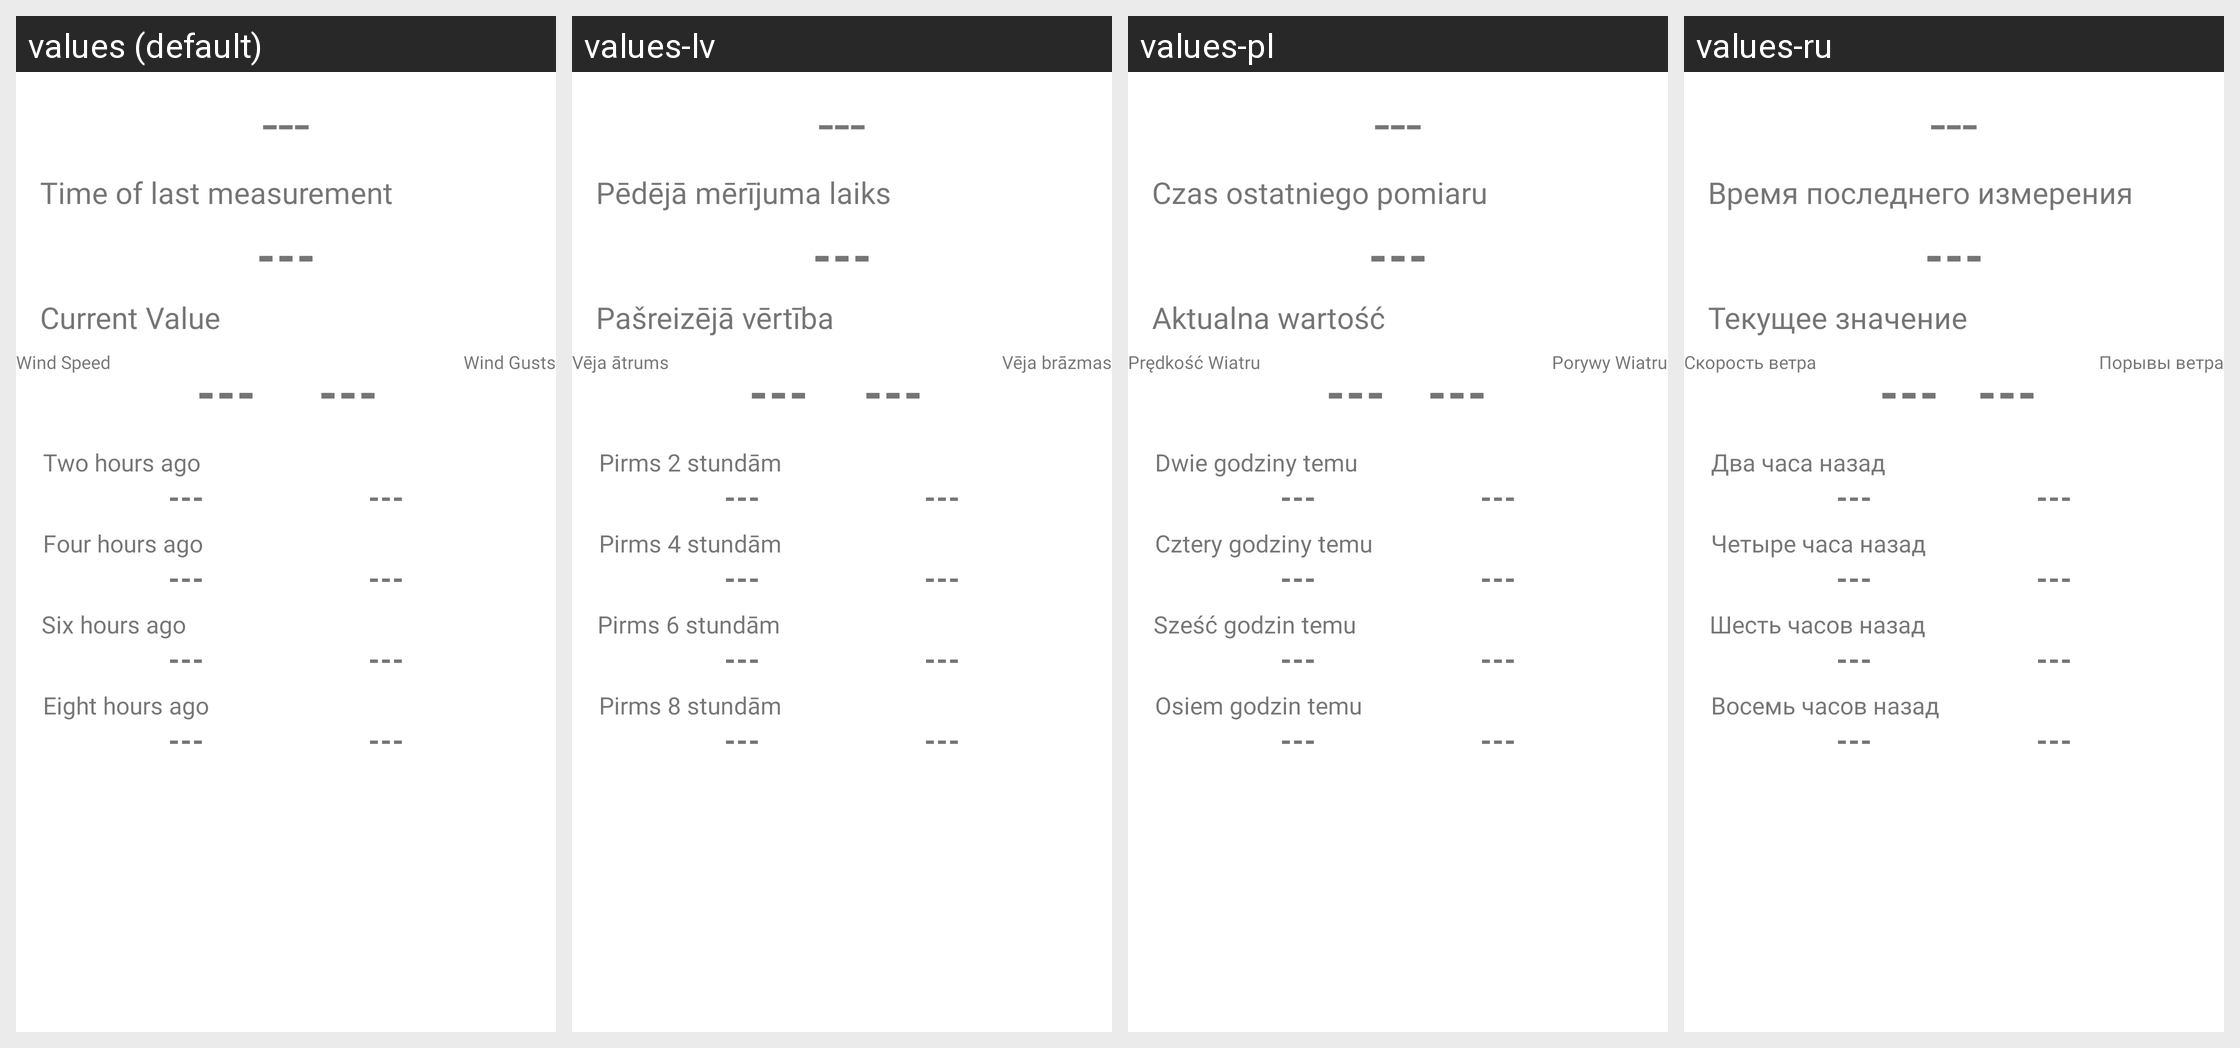

The same Android screen rendered under several of its app's locales, left to right. List the strings drawn on it with the default value and each locale's translation.
Android screen res/layout/fragment_wind.xml rendered under 4 locales, left to right: values (default), values-lv, values-pl, values-ru. Device: Nexus 5 (rendered at 1080×1920; each locale shown at half size, 540×960, under a caption strip naming it); theme Theme.Meteosystem.
Other locales in the repository, not shown: values-cs, values-cs-rCZ, values-de, values-de-rAT, values-de-rDE, values-en-rUS, values-lv-rLV, values-pl-rPL, values-ru-rBY, values-ru-rRU, values-uk, values-uk-rUA.
Strings drawn on this screen, with the default value and each locale's value (text and hints the layout hard-codes, and strings that could not be matched under every locale, appear in the picture but are not listed):

last_data_timestamp
  values: Time of last measurement
  values-lv: Pēdējā mērījuma laiks
  values-pl: Czas ostatniego pomiaru
  values-ru: Время последнего измерения

current_value
  values: Current Value
  values-lv: Pašreizējā vērtība
  values-pl: Aktualna wartość
  values-ru: Текущее значение

h2_value
  values: Two hours ago
  values-lv: Pirms 2 stundām
  values-pl: Dwie godziny temu
  values-ru: Два часа назад

h4_value
  values: Four hours ago
  values-lv: Pirms 4 stundām
  values-pl: Cztery godziny temu
  values-ru: Четыре часа назад

h6_value
  values: Six hours ago
  values-lv: Pirms 6 stundām
  values-pl: Sześć godzin temu
  values-ru: Шесть часов назад

h8_value
  values: Eight hours ago
  values-lv: Pirms 8 stundām
  values-pl: Osiem godzin temu
  values-ru: Восемь часов назад

wind_speed
  values: Wind Speed
  values-lv: Vēja ātrums
  values-pl: Prędkość Wiatru
  values-ru: Скорость ветра

wind_gusts
  values: Wind Gusts
  values-lv: Vēja brāzmas
  values-pl: Porywy Wiatru
  values-ru: Порывы ветра
